The GitHub repository kk-2m/AnimalClassification-IFOR contains a labelled image folder "infrared_dataset" with 28 categories: acryllium vulturinum, aepyceros melampus, bos taurus, capra aegagrus, cephalophus nigrifrons, crax rubra, paca, dasyprocta punctata, equus quagga, giraffa camelopardalis, leopardus pardalis, african elephant, madoqua guentheri, mazama americana, mazama temama, meleagris ocellata, mitu tuberosum, nasua narica, panthera onca, papio anubis, pecari tajacu, phacochoerus africanus, psophia leucoptera, puma, syncerus caffer, south american tapir, tayassu pecari, urocyon cinereoargenteus. Examples follow, each with its label.

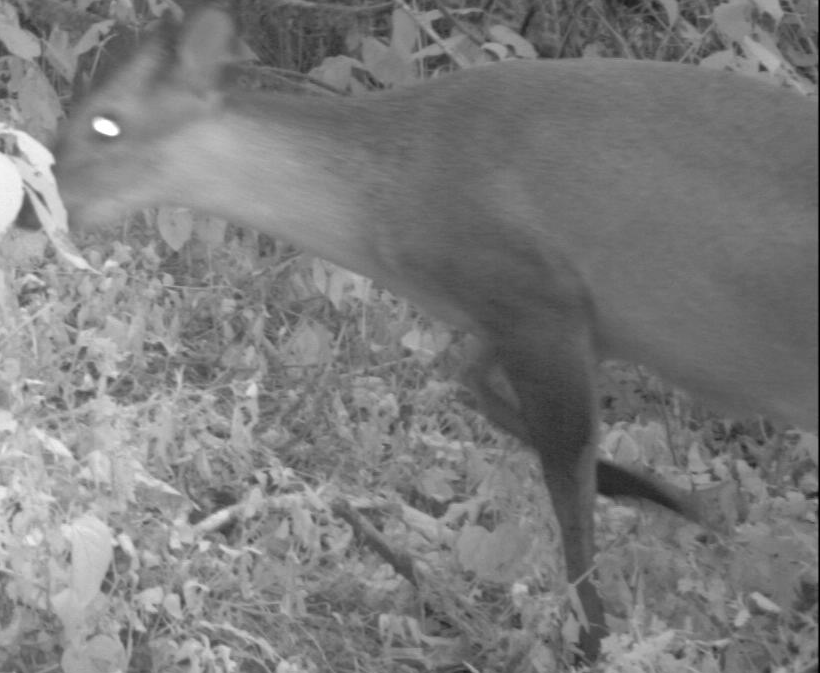
Label: cephalophus nigrifrons

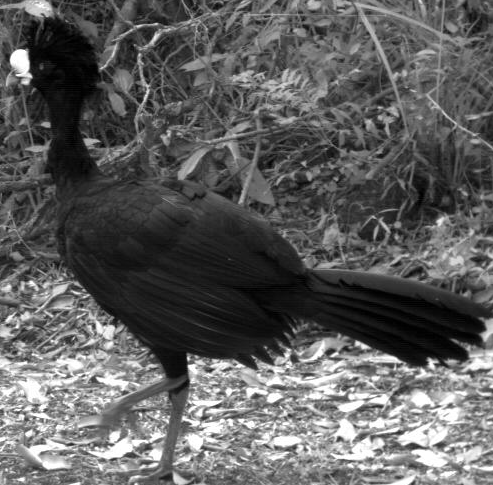
Label: crax rubra

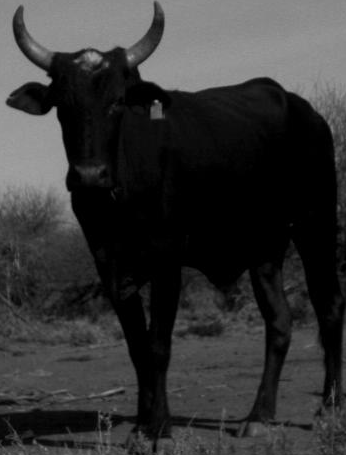
Label: bos taurus

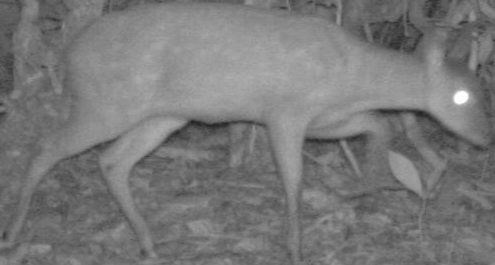
Label: mazama americana

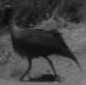
Label: acryllium vulturinum

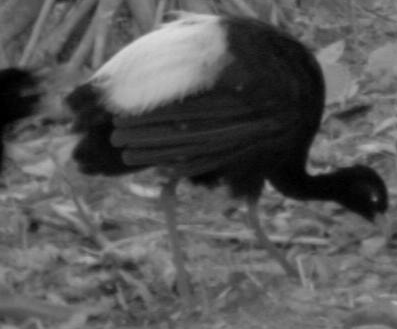
Label: psophia leucoptera
